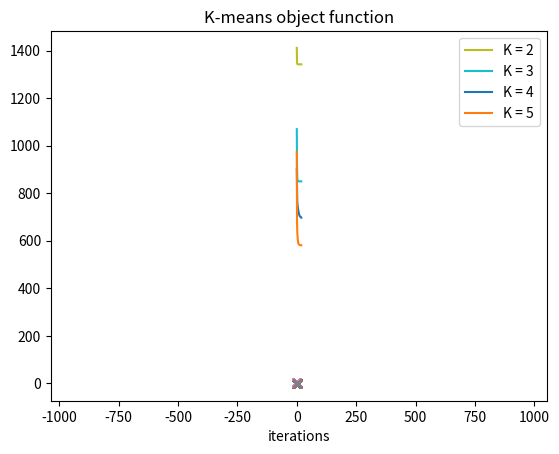

Write the Python code that produced this figure.
import matplotlib.pyplot as plt
import numpy as np

def findc(x,c,num):
    a = []
    for index, item in enumerate(c):
        if item == num:
            a.append(x[index])
    return np.array(a)

def updatec(uk,x):
    cluster = np.empty(500)
    for index,item in enumerate(x):
        dist = np.sum((uk - item)**2,axis=1)
        cluster[index] = np.argmin(dist)
    return cluster

def updateuk(c,x,numc):
    u = np.empty((numc, 2))
    for i in range(numc):
        ci = findc(x, c, i)
        u[i, :] = np.average(ci, axis=0)
    return u


def plotshowdatas(x,c,numc):
    for i in range(numc):
        cudata = findc(x,c,i)
        plt.plot(cudata[:,1], cudata[:,0], 'x')
    plt.axis('equal')
    plt.title("k = %d"%numc)
    plt.show()


cov1 = [[1, 0], [0, 1]]
mean1 = [0, 0]
cov2 = [[1, 0], [0, 1]]
mean2 = [3, 0]
cov3 = [[1, 0], [0, 1]]
mean3 = [0, 3]
weight = [0.2, 0.5, 0.3]
a = np.random.choice(3,500,p=weight)
a , b = np.histogram(a,bins=3)
x1 , y1 = np.random.multivariate_normal(mean1, cov1, a[0]).T
x2 , y2 = np.random.multivariate_normal(mean2, cov2, a[1]).T
x3 , y3 = np.random.multivariate_normal(mean3, cov3, a[2]).T
data = np.empty((500,2))
data[:,0] = np.append(np.append(x1,x2),x3)
data[:,1] = np.append(np.append(y1,y2),y3)
# plt.plot(x1, y1, 'x')
# plt.plot(x2, y2, 'x')
# plt.plot(x3, y3, 'x')
#
# plt.axis('equal')
# plt.show()
# plt.plot(data[:,0], data[:,1], 'x')
# plt.show()
obj = np.empty((4,20))
for i in range(2,6):
    num_of_clusters = i
    c = np.empty(500)
    uk = (np.random.rand(num_of_clusters,2))*3
    # print uk-[1,1],uk,np.sum(uk,axis=0)
    # print np.array(findc(np.ones((6,2)),[1,23,4,2213,23,2],23))
    for j in range(20):
        c = updatec(uk,data)
        uk = updateuk(c,data,num_of_clusters)
        obj[i-2,j] = np.sum((data - uk[np.int8(c)])**2)
    if i == 3 or i ==5:
        plotshowdatas(data, c, num_of_clusters)
for i in range(4):
    plt.plot(range(20), obj[i], label = "K = %d" % (i+2) )
plt.legend(loc=1)
plt.xlabel('iterations')
plt.title("K-means object function")
plt.show()


